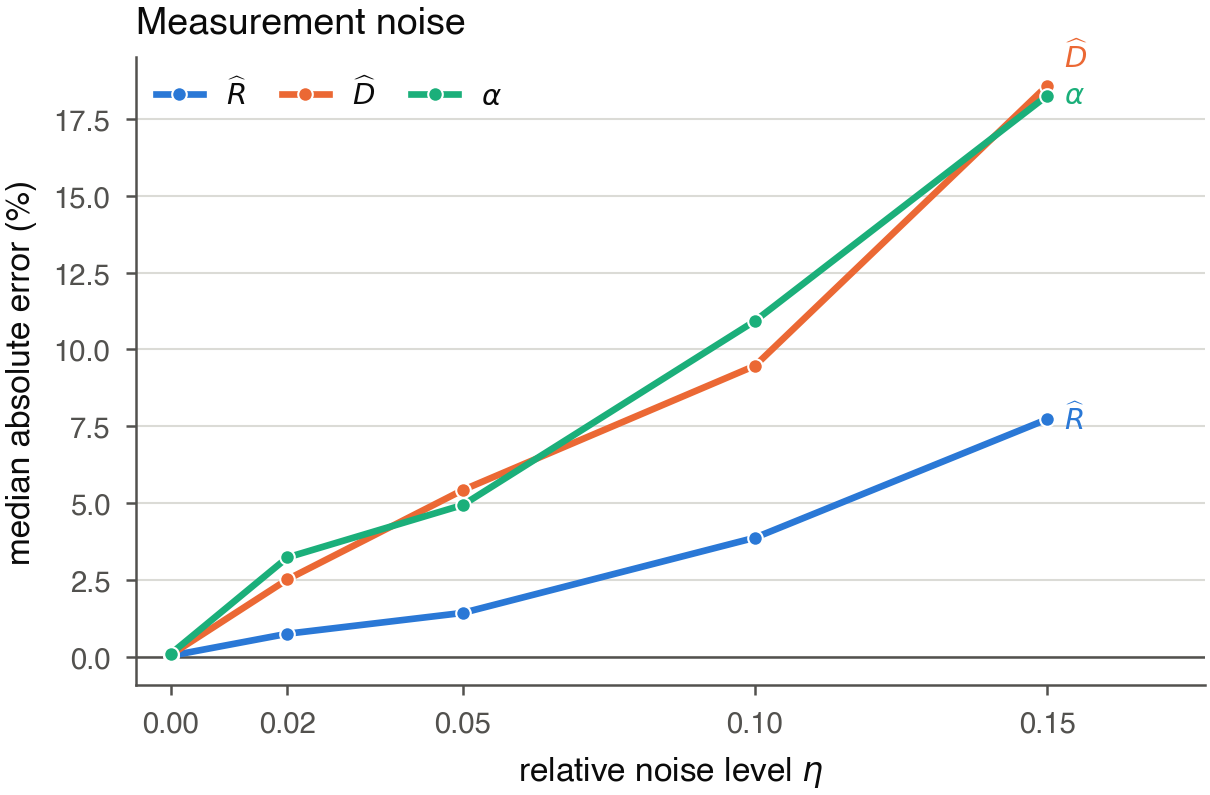

The table this chart was drawn from, first rows:
eta, case_id, rep, rhat_signed, dhat_signed, alpha_signed
0.0, case_000, 0, 0.0004127, -0.0006262, -0.001038
0.0, case_001, 0, -0.0002324, 0.0005987, 0.0008313
0.0, case_002, 0, -6.137184115539622e-05, 0.0002461, 0.0003075
0.0, case_003, 0, 0.0005448, -0.0006716, -0.001216
0.02, case_000, 0, -0.002192, -0.01319, -0.01102
0.02, case_000, 1, 0.001767, -0.009042, -0.01079
0.02, case_000, 2, -0.006152, 0.04364, 0.0501
0.02, case_000, 3, -0.01272, 0.04364, 0.05709
0.02, case_000, 4, 0.0176, -0.1146, -0.13
0.02, case_000, 5, 0.0007253, -0.01423, -0.01494
0.02, case_000, 6, 0.007706, -0.006967, -0.01456
0.02, case_000, 7, 0.01354, -0.1163, -0.1281
0.02, case_001, 0, -0.02039, 0.01178, 0.03284
0.02, case_001, 1, 0.02327, -0.08457, -0.1054
0.02, case_001, 2, -0.0007746, 0.0202, 0.02099
0.02, case_001, 3, -0.01017, -0.01469, -0.004558
0.02, case_001, 4, -0.001136, 0.01577, 0.01693
0.02, case_001, 5, 0.00519, 0.0521, 0.04667
0.02, case_001, 6, -0.009541, -0.04548, -0.03628
0.02, case_001, 7, -0.007282, -0.0159, -0.008685
0.02, case_002, 0, -0.0008953, 0.005864, 0.006766
0.02, case_002, 1, 0.006471, -0.06668, -0.07268
0.02, case_002, 2, 0.02093, -0.06043, -0.07969
0.02, case_002, 3, -0.009652, 0.0171, 0.02701
0.02, case_002, 4, 0.007861, 0.05094, 0.04274
0.02, case_002, 5, -0.04162, 0.04831, 0.09384
0.02, case_002, 6, -0.001173, 0.008112, 0.009296
0.02, case_002, 7, -0.03828, 0.06592, 0.1084
0.02, case_003, 0, -0.006706, -0.02091, -0.0143
0.02, case_003, 1, -0.004462, 0.03026, 0.03488
0.02, case_003, 2, -0.01396, 0.06153, 0.07656
0.02, case_003, 3, -0.003771, -0.01534, -0.01161
0.02, case_003, 4, 0.002444, -0.02944, -0.03181
0.02, case_003, 5, 0.008659, 0.01036, 0.001686
0.02, case_003, 6, -0.002217, 0.06165, 0.06401
0.02, case_003, 7, 0.01367, -0.01261, -0.02592
0.05, case_000, 0, 0.006769, -0.008581, -0.01525
0.05, case_000, 1, 0.02667, 0.05794, 0.03046
0.05, case_000, 2, 0.01437, -0.116, -0.1286
0.05, case_000, 3, -0.01011, -0.01423, -0.004161
0.05, case_000, 4, 0.01958, -0.0002803, -0.01948
0.05, case_000, 5, 0.01865, -0.001087, -0.01937
0.05, case_000, 6, 0.01177, 0.04007, 0.02797
0.05, case_000, 7, 0.0225, -0.08375, -0.1039
0.05, case_001, 0, -0.01786, -0.01446, 0.003453
0.05, case_001, 1, 0.0004002, 0.02164, 0.02123
0.05, case_001, 2, -0.01388, -0.1013, -0.08865
0.05, case_001, 3, 0.001846, -0.01158, -0.01341
0.05, case_001, 4, 0.01567, 0.1065, 0.0894
0.05, case_001, 5, 0.01911, 0.03338, 0.01401
0.05, case_001, 6, -0.004751, -0.01557, -0.01087
0.05, case_001, 7, -0.001498, -0.05057, -0.04915
0.05, case_002, 0, -0.02188, -0.04657, -0.02524
0.05, case_002, 1, 0.02148, 0.04906, 0.027
0.05, case_002, 2, 0.001745, -0.0683, -0.06992
0.05, case_002, 3, -0.00576, -0.07467, -0.0693
0.05, case_002, 4, 0.002857, 0.1245, 0.1213
0.05, case_002, 5, 0.01189, -0.03833, -0.04963
0.05, case_002, 6, 0.02315, -0.1582, -0.1772
0.05, case_002, 7, 0.01384, -0.09177, -0.1042
... 72 more rows
